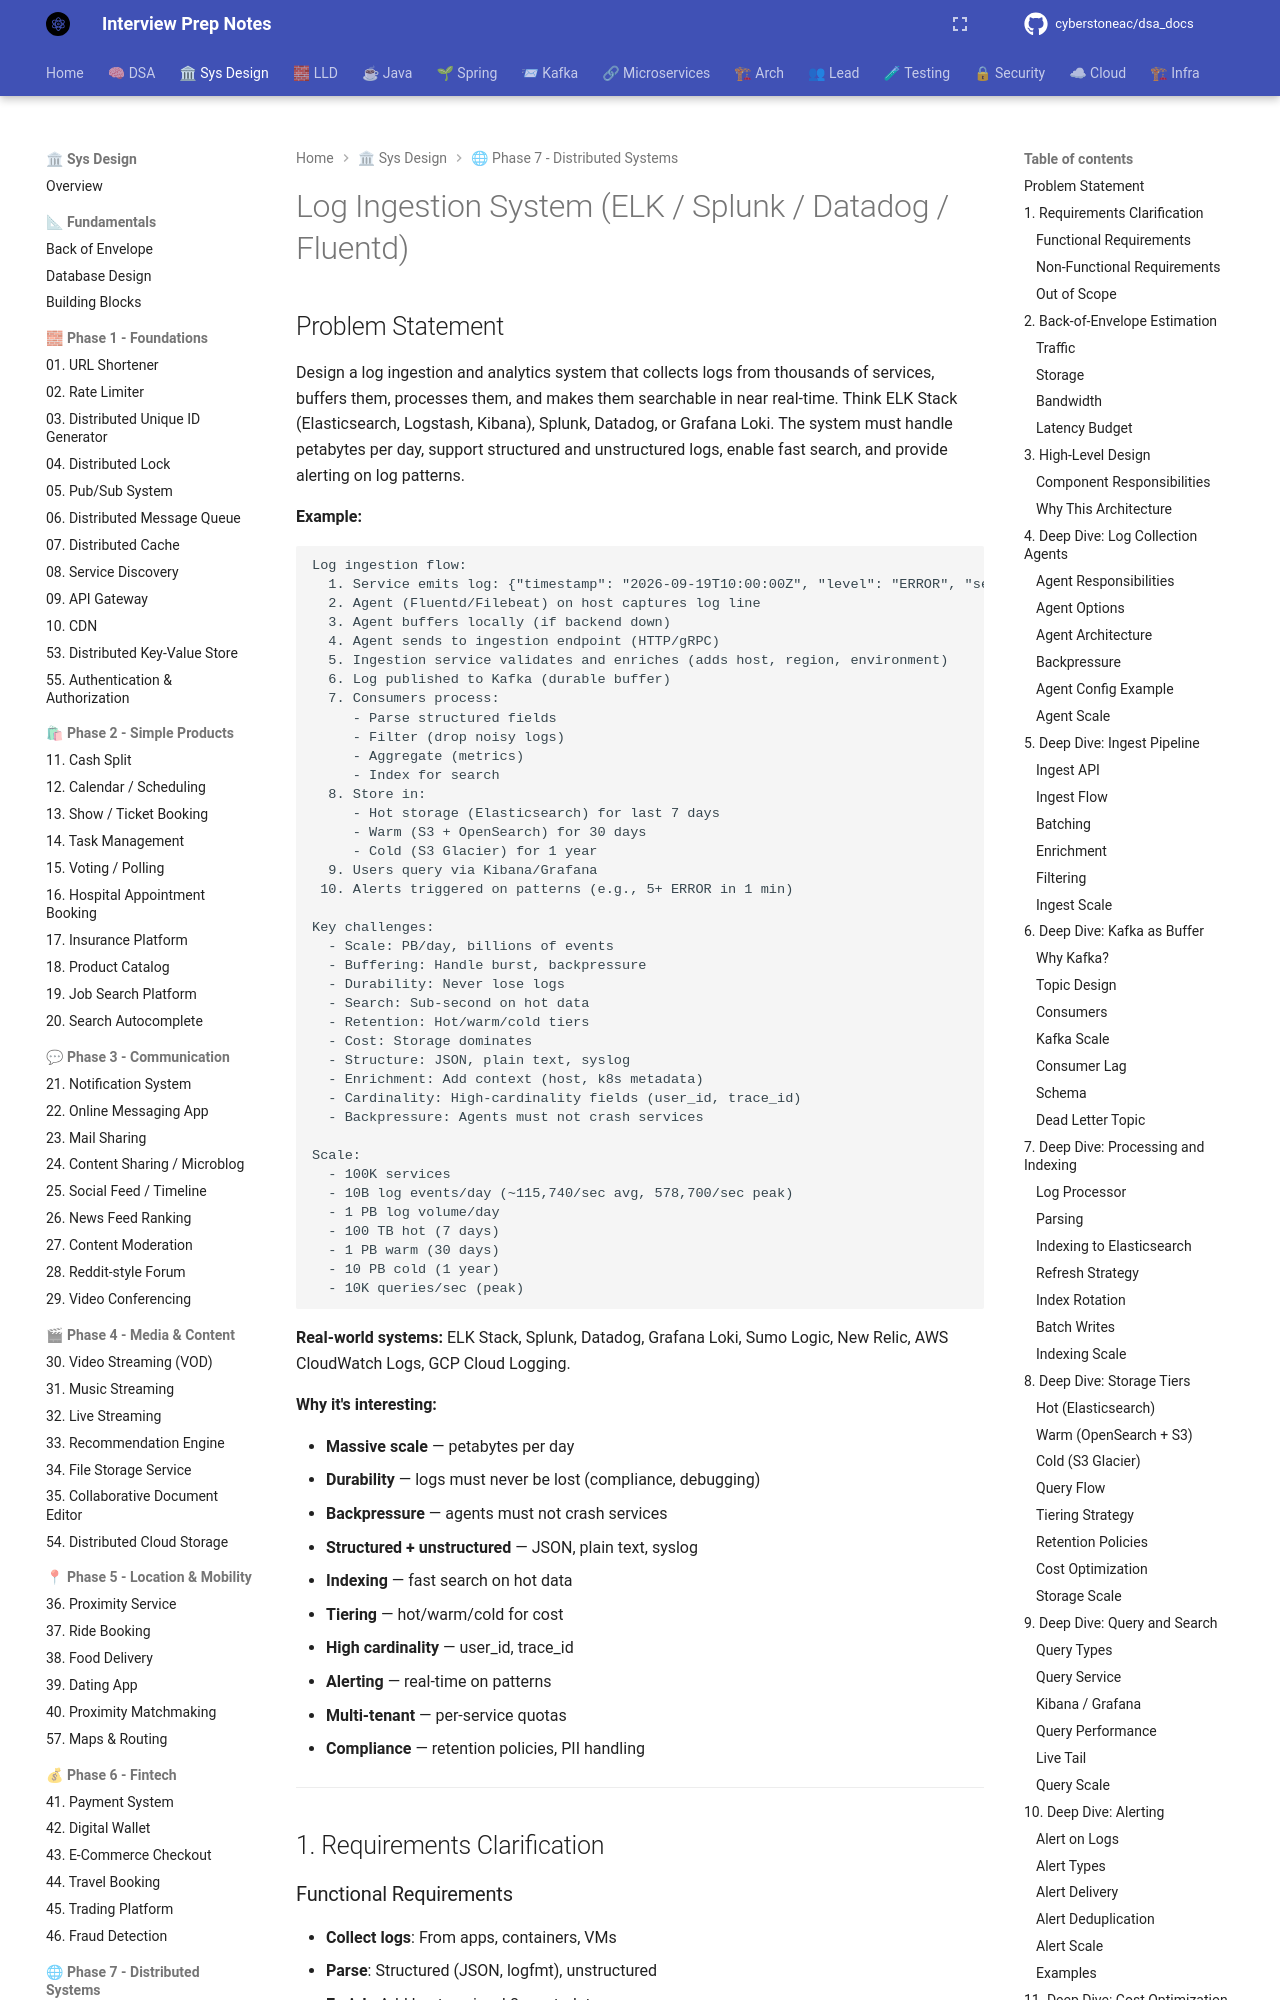

repository: cyberstoneac/dsa_docs · page: system-design/problems/49-log-ingestion-system/index.html · generator: mkdocs

# Log Ingestion System (ELK / Splunk / Datadog / Fluentd)

## Problem Statement

Design a log ingestion and analytics system that collects logs from thousands of services, buffers them, processes them, and makes them searchable in near real-time. Think ELK Stack (Elasticsearch, Logstash, Kibana), Splunk, Datadog, or Grafana Loki. The system must handle petabytes per day, support structured and unstructured logs, enable fast search, and provide alerting on log patterns.

**Example:**

```
Log ingestion flow:
  1. Service emits log: {"timestamp": "2026-09-19T10:00:00Z", "level": "ERROR", "service": "checkout", "message": "Payment failed", "user_id": "u-123", "trace_id": "abc123"}
  2. Agent (Fluentd/Filebeat) on host captures log line
  3. Agent buffers locally (if backend down)
  4. Agent sends to ingestion endpoint (HTTP/gRPC)
  5. Ingestion service validates and enriches (adds host, region, environment)
  6. Log published to Kafka (durable buffer)
  7. Consumers process:
     - Parse structured fields
     - Filter (drop noisy logs)
     - Aggregate (metrics)
     - Index for search
  8. Store in:
     - Hot storage (Elasticsearch) for last 7 days
     - Warm (S3 + OpenSearch) for 30 days
     - Cold (S3 Glacier) for 1 year
  9. Users query via Kibana/Grafana
 10. Alerts triggered on patterns (e.g., 5+ ERROR in 1 min)

Key challenges:
  - Scale: PB/day, billions of events
  - Buffering: Handle burst, backpressure
  - Durability: Never lose logs
  - Search: Sub-second on hot data
  - Retention: Hot/warm/cold tiers
  - Cost: Storage dominates
  - Structure: JSON, plain text, syslog
  - Enrichment: Add context (host, k8s metadata)
  - Cardinality: High-cardinality fields (user_id, trace_id)
  - Backpressure: Agents must not crash services
